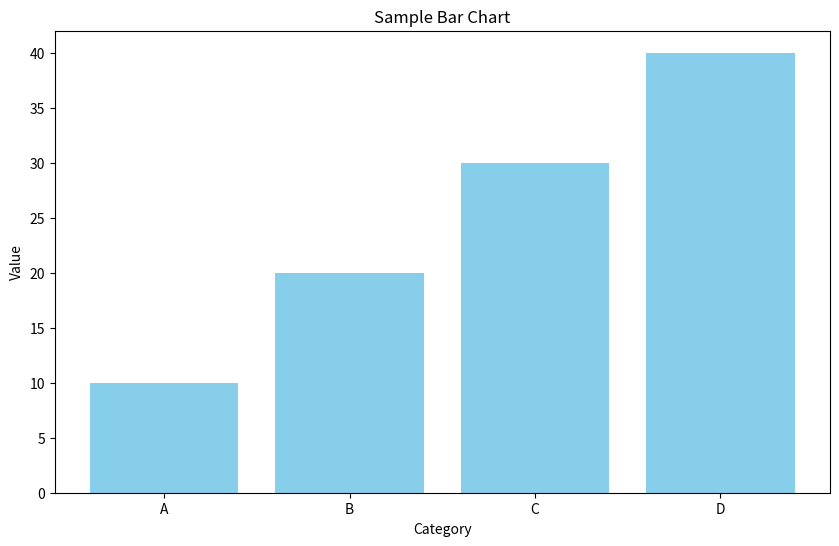

Source code (Python):
import matplotlib.pyplot as plt
import logging

class ChartGenerationError(Exception):
    """Custom exception for errors during chart generation."""
    pass

def generate_bar_chart(data, title='Bar Chart', xlabel='X-axis', ylabel='Y-axis'):
    """
    Generates a bar chart from the provided data.

    :param data: A dictionary with keys as labels and values as corresponding values.
    :param title: The title of the chart.
    :param xlabel: The label for the X-axis.
    :param ylabel: The label for the Y-axis.
    """
    logger = logging.getLogger(__name__)
    logger.info(f"Generating bar chart with title: {title}")

    try:
        labels = list(data.keys())
        values = list(data.values())
        
        plt.figure(figsize=(10, 6))
        plt.bar(labels, values, color='skyblue')
        plt.xlabel(xlabel)
        plt.ylabel(ylabel)
        plt.title(title)
        plt.show()
    except Exception as e:
        logger.error(f"Error generating bar chart '{title}': {e}")
        raise ChartGenerationError(f"Error generating bar chart '{title}': {e}")

if __name__ == "__main__":
    sample_data = {'A': 10, 'B': 20, 'C': 30, 'D': 40}
    generate_bar_chart(sample_data, title='Sample Bar Chart', xlabel='Category', ylabel='Value')
